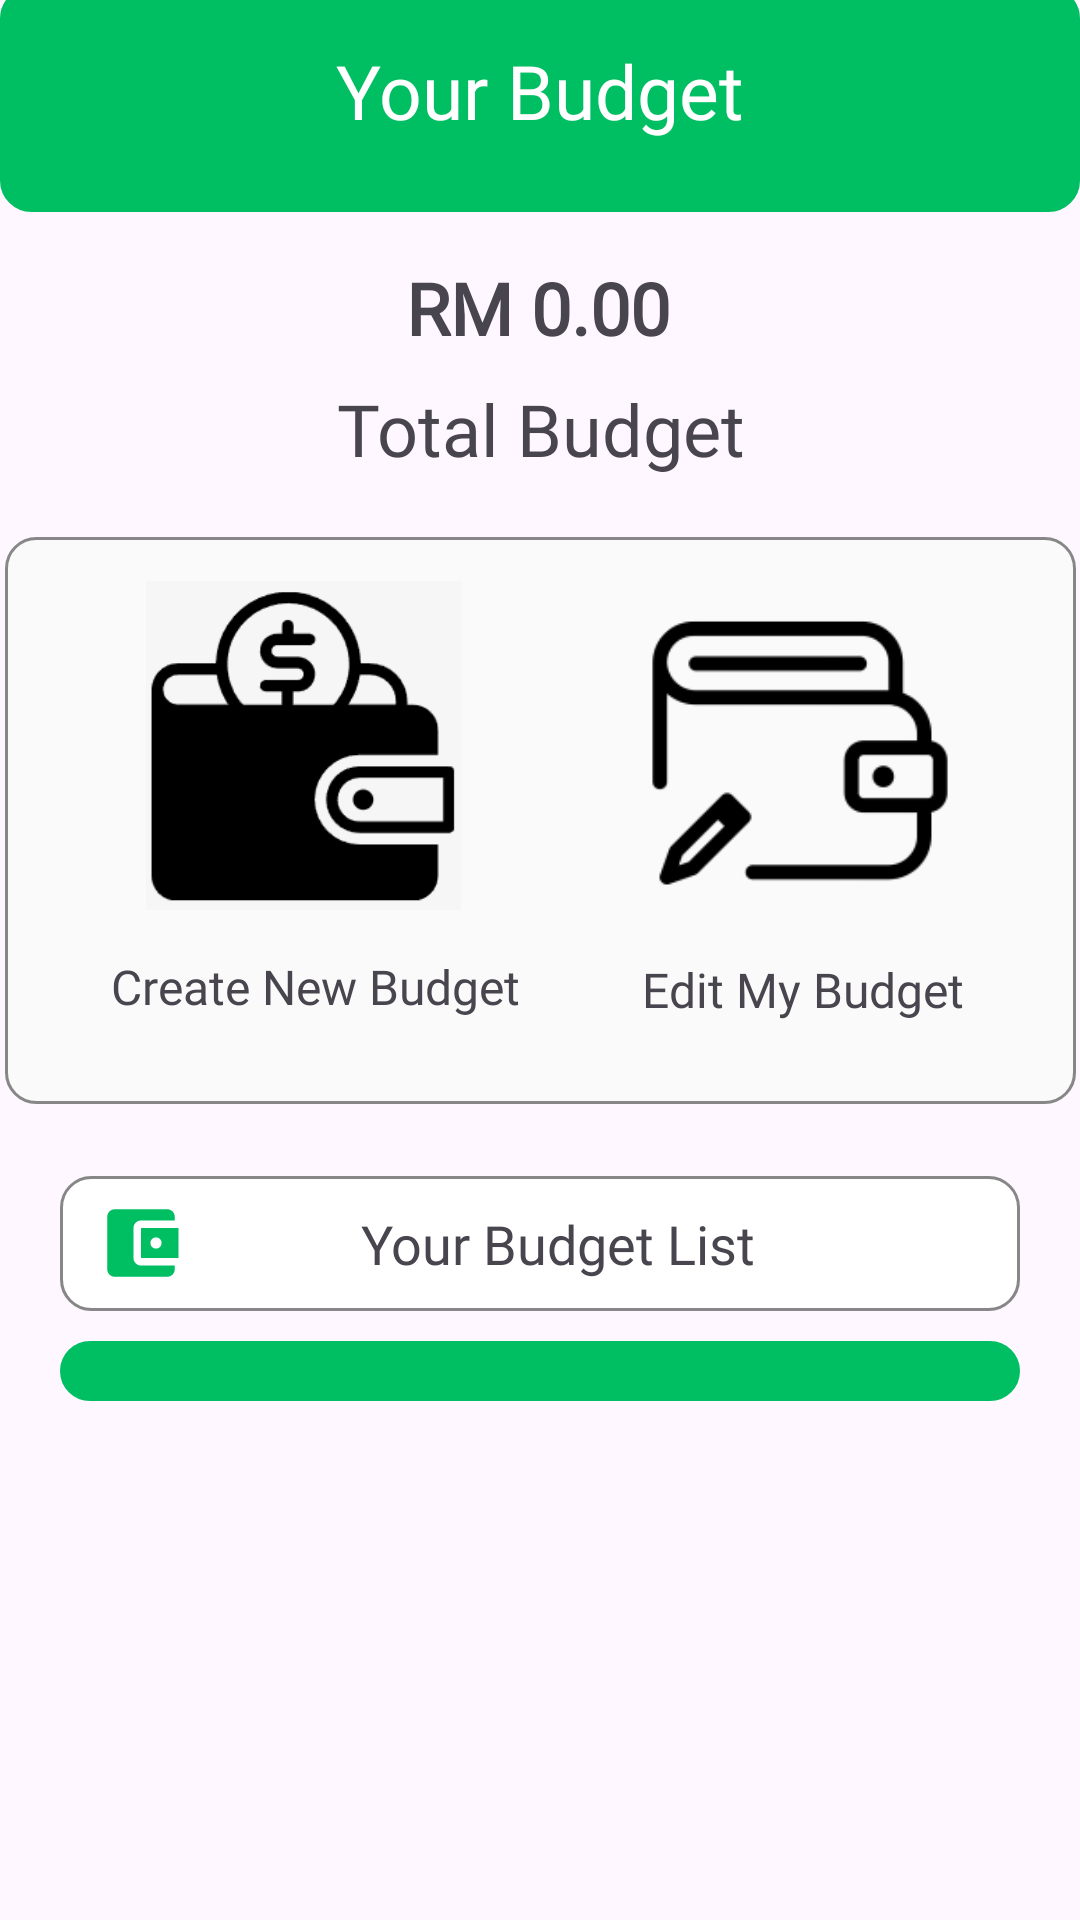

Write the Android layout XML for this screen, with the resource values it uses.
<!-- AndroidManifest.xml: application theme Theme.PocketPal -->
<!-- res/layout/fragment_budget.xml -->
<?xml version="1.0" encoding="utf-8"?>
<ScrollView
    android:layout_width="match_parent"
    android:layout_height="match_parent"
    android:fillViewport="true"
    xmlns:android="http://schemas.android.com/apk/res/android"
    xmlns:app="http://schemas.android.com/apk/res-auto"
    xmlns:tools="http://schemas.android.com/tools">

    <androidx.constraintlayout.widget.ConstraintLayout
        android:layout_width="match_parent"
        android:layout_height="wrap_content">


    <TextView
        android:id="@+id/tvWalletList"
        android:layout_width="match_parent"
        android:layout_height="45dp"
        android:layout_marginStart="20dp"
        android:layout_marginTop="24dp"
        android:layout_marginEnd="20dp"
        android:background="@drawable/custom_input"
        android:drawableStart="@drawable/img_wallet"
        android:drawableTint="@color/Greencolor"
        android:fontFamily="@font/poppins"
        android:paddingEnd="30dp"
        android:gravity="center"
        android:paddingStart="12dp"
        android:text="Your Budget List"
        android:textSize="18dp"
        app:layout_constraintEnd_toEndOf="parent"
        app:layout_constraintHorizontal_bias="0.498"
        app:layout_constraintStart_toStartOf="parent"
        app:layout_constraintTop_toBottomOf="@+id/imgBgWallet" />

    <ImageView
        android:id="@+id/imgBgTitle1"
        android:layout_width="match_parent"
        android:layout_height="75dp"
        android:layout_marginTop="-5dp"
        app:layout_constraintEnd_toEndOf="parent"
        app:layout_constraintHorizontal_bias="0.517"
        app:layout_constraintStart_toStartOf="parent"
        app:layout_constraintTop_toTopOf="parent"
        app:srcCompat="@drawable/custom_bg_transaction_green" />

    <TextView
        android:id="@+id/tvBalanceDesc3"
        android:layout_width="wrap_content"
        android:layout_height="wrap_content"
        android:layout_marginTop="8dp"
        android:fontFamily="@font/poppins"
        android:text="Total Budget"
        android:textSize="24sp"
        app:layout_constraintEnd_toEndOf="parent"
        app:layout_constraintHorizontal_bias="0.501"
        app:layout_constraintStart_toStartOf="parent"
        app:layout_constraintTop_toBottomOf="@+id/tvTotalWealth" />

    <TextView
        android:id="@+id/tvTotalWealth"
        android:layout_width="wrap_content"
        android:layout_height="wrap_content"
        android:layout_marginTop="16dp"
        android:fontFamily="@font/poppins_extrabold"
        android:text="RM 0.00"
        android:textSize="24sp"
        android:textStyle="bold"
        app:layout_constraintEnd_toEndOf="parent"
        app:layout_constraintHorizontal_bias="0.498"
        app:layout_constraintStart_toStartOf="parent"
        app:layout_constraintTop_toBottomOf="@+id/imgBgTitle1" />

    <TextView
        android:id="@+id/tvTitle1"
        android:layout_width="wrap_content"
        android:layout_height="wrap_content"
        android:layout_marginTop="18dp"
        android:fontFamily="@font/poppins_extrabold"
        android:text="Your Budget"
        android:textColor="#FFFFFF"
        android:textSize="25sp"
        app:layout_constraintEnd_toEndOf="parent"
        app:layout_constraintStart_toStartOf="parent"
        app:layout_constraintTop_toTopOf="@+id/imgBgTitle1" />

    <ImageView
        android:id="@+id/imgBgWallet"
        android:layout_width="357dp"
        android:layout_height="189dp"
        android:layout_marginTop="20dp"
        app:layout_constraintEnd_toEndOf="parent"
        app:layout_constraintStart_toStartOf="parent"
        app:layout_constraintTop_toBottomOf="@+id/tvBalanceDesc3"
        app:srcCompat="@drawable/custom_bg_light_grey" />

        <ImageView
            android:id="@+id/imgCreateWallet"
            android:layout_width="105dp"
            android:layout_height="115dp"
            android:layout_marginStart="47dp"
            android:layout_marginTop="12dp"
            app:layout_constraintStart_toStartOf="@+id/imgBgWallet"
            app:layout_constraintTop_toTopOf="@+id/imgBgWallet"
            app:srcCompat="@drawable/create_new_wallet" />

        <ImageView
            android:id="@+id/imgEditWallet"
            android:layout_width="136dp"
            android:layout_height="120dp"
            android:layout_marginTop="12dp"
            android:layout_marginEnd="24dp"
            app:layout_constraintEnd_toEndOf="@+id/imgBgWallet"
            app:layout_constraintTop_toTopOf="@+id/imgBgWallet"
            app:srcCompat="@drawable/img_edit_wallet" />

    <TextView
        android:id="@+id/tvCreateNewWallet"
        android:layout_width="wrap_content"
        android:layout_height="wrap_content"
        android:layout_marginTop="12dp"
        android:layout_marginEnd="150dp"
        android:fontFamily="@font/poppins"
        android:text="Create New Budget"
        android:textSize="16sp"
        app:layout_constraintEnd_toEndOf="@+id/imgBgWallet"
        app:layout_constraintStart_toStartOf="@+id/imgBgWallet"
        app:layout_constraintTop_toBottomOf="@+id/imgCreateWallet" />

    <TextView
        android:id="@+id/tvEditMyWallet"
        android:layout_width="wrap_content"
        android:layout_height="wrap_content"
        android:layout_marginStart="175dp"
        android:layout_marginTop="8dp"
        android:fontFamily="@font/poppins"
        android:text="Edit My Budget"
        android:textSize="16sp"
        app:layout_constraintEnd_toEndOf="@+id/imgBgWallet"
        app:layout_constraintStart_toStartOf="@+id/imgBgWallet"
        app:layout_constraintTop_toBottomOf="@+id/imgEditWallet" />

        <androidx.recyclerview.widget.RecyclerView
            android:id="@+id/walletRecycleView"
            android:layout_width="match_parent"
            android:layout_height="wrap_content"
            android:layout_marginStart="20dp"
            android:layout_marginTop="10dp"
            android:layout_marginEnd="20dp"
            android:padding="10dp"
            android:background="@drawable/custom_bg_transaction_green"
            app:layout_constraintEnd_toEndOf="parent"
            app:layout_constraintStart_toStartOf="parent"
            app:layout_constraintTop_toBottomOf="@+id/tvWalletList" />

</androidx.constraintlayout.widget.ConstraintLayout>

</ScrollView>
<!-- resources referenced by this layout -->
<resources>
  <color name="Greencolor">#00BF63</color>
  <!-- drawable create_new_wallet: png bitmap (drawable, 4741 bytes) -->
  <!-- drawable custom_bg_light_grey (drawable) -->
  <?xml version="1.0" encoding="utf-8"?>
  <selector xmlns:android="http://schemas.android.com/apk/res/android">
      <item android:state_enabled="true" android:state_focused="true">
          <shape android:shape="rectangle">
              <solid android:color="@color/light_gray"/>
              <corners android:radius="10dp"/>
              <stroke android:color="@color/Greencolor" android:width="1dp"/>
          </shape>
      </item>
  
      <item android:state_enabled="true" >
          <shape android:shape="rectangle">
              <solid android:color="@color/light_gray"/>
              <corners android:radius="10dp"/>
              <stroke android:color="@color/darker_gray" android:width="1dp"/>
          </shape>
      </item>
  </selector>
  <!-- drawable custom_bg_transaction_green (drawable) -->
  <?xml version="1.0" encoding="utf-8"?>
  <selector xmlns:android="http://schemas.android.com/apk/res/android">
      <item android:state_enabled="true" android:state_focused="true">
          <shape android:shape="rectangle">
              <solid android:color="@color/Greencolor"/>
              <corners android:radius="10dp"/>
              <stroke android:color="@color/Greencolor" android:width="1dp"/>
          </shape>
      </item>
  
      <item android:state_enabled="true" >
          <shape android:shape="rectangle">
              <solid android:color="@color/Greencolor"/>
              <corners android:radius="10dp"/>
              <stroke android:color="@color/Greencolor" android:width="1dp"/>
          </shape>
      </item>
  </selector>
  <!-- drawable custom_input (drawable) -->
  <?xml version="1.0" encoding="utf-8"?>
  <selector xmlns:android="http://schemas.android.com/apk/res/android">
  <item android:state_enabled="true" android:state_focused="true">
      <shape android:shape="rectangle">
          <solid android:color="@android:color/white"/>
          <corners android:radius="10dp"/>
          <stroke android:color="@color/Greencolor" android:width="1dp"/>
      </shape>
  </item>
  
      <item android:state_enabled="true" >
          <shape android:shape="rectangle">
              <solid android:color="@android:color/white"/>
              <corners android:radius="10dp"/>
              <stroke android:color="@color/darker_gray" android:width="1dp"/>
          </shape>
      </item>
  </selector>
  <!-- drawable img_edit_wallet: png bitmap (drawable-mdpi, 4960 bytes) -->
  <!-- drawable img_wallet (drawable) -->
  <vector android:height="30dp"
      android:viewportHeight="24" android:viewportWidth="24"
      android:width="30dp" xmlns:android="http://schemas.android.com/apk/res/android">
      <path android:fillColor="@color/Greencolor" android:pathData="M21,18v1c0,1.1 -0.9,2 -2,2L5,21c-1.11,0 -2,-0.9 -2,-2L3,5c0,-1.1 0.89,-2 2,-2h14c1.1,0 2,0.9 2,2v1h-9c-1.11,0 -2,0.9 -2,2v8c0,1.1 0.89,2 2,2h9zM12,16h10L22,8L12,8v8zM16,13.5c-0.83,0 -1.5,-0.67 -1.5,-1.5s0.67,-1.5 1.5,-1.5 1.5,0.67 1.5,1.5 -0.67,1.5 -1.5,1.5z"/>
  </vector>
  <style name="Theme.PocketPal" parent="Base.Theme.PocketPal" />
  <color name="light_gray">#FFFAFAFA</color>
  <color name="darker_gray">#878787</color>
  <style name="Base.Theme.PocketPal" parent="Theme.Material3.DayNight.NoActionBar">
          
          
      </style>
</resources>
